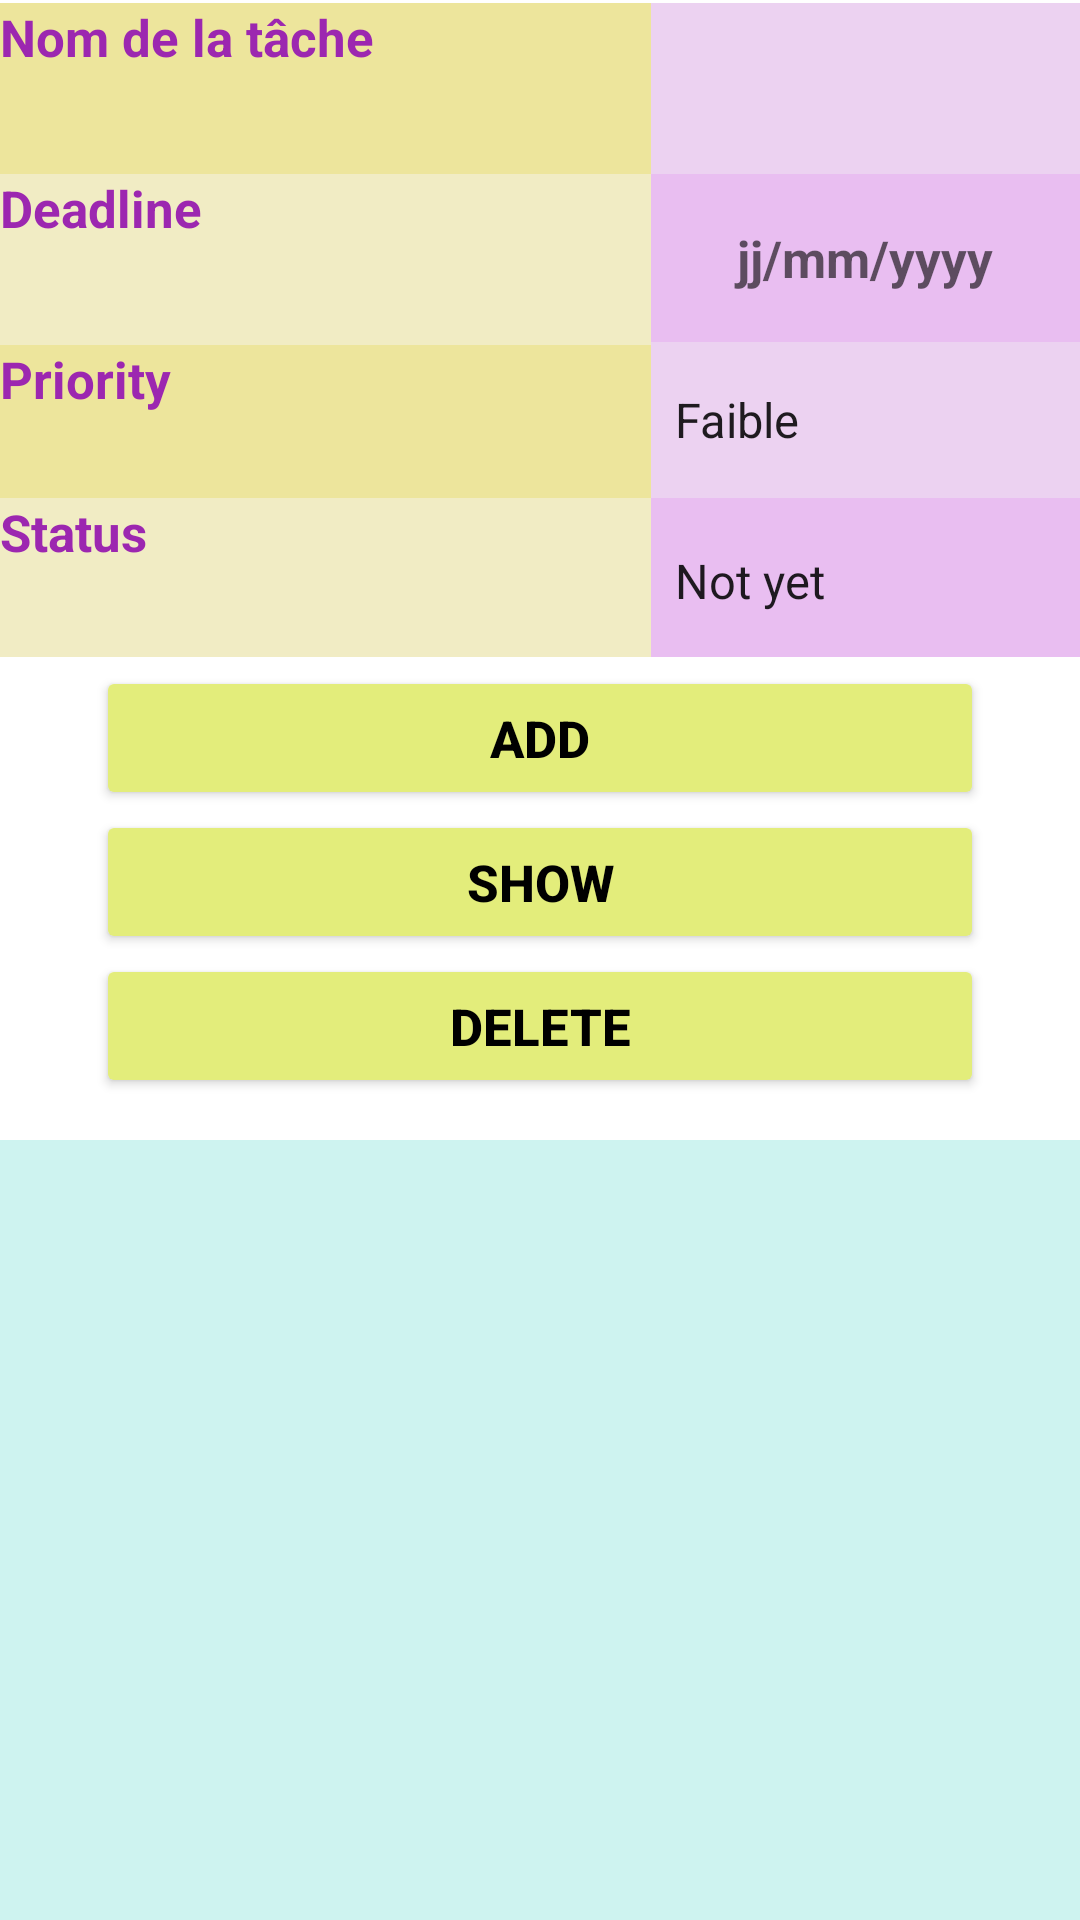

Reconstruct the res/layout file that produces this screen, plus the resources it refers to.
<!-- AndroidManifest.xml: application theme Theme.AlgerianPositiveVibes -->
<!-- res/layout/activity_tp6.xml -->
<?xml version="1.0" encoding="utf-8"?>
<androidx.constraintlayout.widget.ConstraintLayout
    xmlns:android="http://schemas.android.com/apk/res/android"
    xmlns:app="http://schemas.android.com/apk/res-auto"
    xmlns:tools="http://schemas.android.com/tools"
    android:layout_width="match_parent"
    android:layout_height="match_parent"
    tools:context=".MainActivity">
    <LinearLayout
        android:id="@+id/linearLayout"
        android:layout_width="match_parent"
        android:layout_height="220dp"
        android:layout_marginTop="1dp"
        android:layout_marginBottom="1dp"
        android:orientation="horizontal"
        app:layout_constraintBottom_toTopOf="@+id/linearLayout2"
        app:layout_constraintEnd_toEndOf="parent"
        app:layout_constraintStart_toStartOf="parent"
        app:layout_constraintTop_toTopOf="parent">
        <LinearLayout
            android:layout_width="217dp"
            android:layout_height="218dp"
            android:orientation="vertical">
            <TextView
                android:id="@+id/textView"
                android:layout_width="match_parent"
                android:layout_height="57dp"
                android:background="#EDE59C"
                android:text="@string/task_name"
                android:textColor="#9C27B0"
                android:textSize="17sp"
                android:textStyle="bold" />
            <TextView
                android:id="@+id/textView2"
                android:layout_width="match_parent"
                android:layout_height="57dp"
                android:background="#F1ECC4"
                android:text="@string/task_deadline"
                android:textColor="#9C27B0"
                android:textSize="17sp"
                android:textStyle="bold" />
            <TextView
                android:id="@+id/textView3"
                android:layout_width="match_parent"
                android:layout_height="51dp"
                android:background="#EDE59C"
                android:text="@string/task_prio"
                android:textColor="#9C27B0"
                android:textSize="17sp"
                android:textStyle="bold" />
            <TextView
                android:id="@+id/textView4"
                android:layout_width="match_parent"
                android:layout_height="54dp"
                android:background="#F1ECC4"
                android:text="@string/task_state"
                android:textColor="#9C27B0"
                android:textSize="17sp"
                android:textStyle="bold" />
        </LinearLayout>
        <LinearLayout
            android:layout_width="wrap_content"
            android:layout_height="218dp"
            android:orientation="vertical">
            <EditText
                android:id="@+id/editTextTextPersonName"
                android:layout_width="match_parent"
                android:layout_height="57dp"
                android:background="#ECD2F1"
                android:ems="10"
                android:gravity="center"
                android:inputType="textPersonName"
                android:textColor="@color/black"
                android:textSize="17sp"
                android:textStyle="bold"
                tools:ignore="SpeakableTextPresentCheck" />
            <EditText
                android:id="@+id/editTextDate2"
                android:layout_width="match_parent"
                android:layout_height="56dp"
                android:background="#E9BEF1"
                android:ems="10"
                android:gravity="center"
                android:inputType="text"
                android:textColor="@color/black"
                android:textSize="17sp"
                android:textStyle="bold"
                tools:ignore="SpeakableTextPresentCheck"
                android:hint="jj/mm/yyyy"/>
            <Spinner
                android:id="@+id/spinner"
                android:layout_width="match_parent"
                android:layout_height="52dp"
                android:background="#ECD2F1"
                android:entries="@array/priorite" />
            <Spinner
                android:id="@+id/spinner2"
                android:layout_width="match_parent"
                android:layout_height="55dp"
                android:background="#E9BEF1"
                android:entries="@array/etat" />
        </LinearLayout>
    </LinearLayout>
    <LinearLayout
        android:id="@+id/linearLayout2"
        android:layout_width="0dp"
        android:layout_height="0dp"
        android:orientation="vertical"
        app:layout_constraintBottom_toBottomOf="parent"
        app:layout_constraintEnd_toEndOf="parent"
        app:layout_constraintStart_toStartOf="parent"
        app:layout_constraintTop_toBottomOf="@+id/linearLayout">
        <Button
            android:id="@+id/button2"
            android:layout_width="296dp"
            android:layout_height="wrap_content"
            android:layout_gravity="center"
            android:backgroundTint="#E3ED7B"
            android:text="@string/bout_add_task"
            android:textColor="@color/black"
            android:textSize="17sp"
            android:textStyle="bold"
            app:cornerRadius="20dp"
            app:strokeColor="#969498"
            app:strokeWidth="5dp" />
        <Button
            android:id="@+id/button4"
            android:layout_width="296dp"
            android:layout_height="wrap_content"
            android:layout_gravity="center"
            android:backgroundTint="#E3ED7B"
            android:text="@string/bout_view_task"
            android:textColor="@color/black"
            android:textSize="17sp"
            android:textStyle="bold"
            app:cornerRadius="20dp"
            app:strokeColor="#969498"
            app:strokeWidth="5dp" />
        <Button
            android:id="@+id/button3"
            android:layout_width="296dp"
            android:layout_height="wrap_content"
            android:layout_gravity="center"
            android:backgroundTint="#E3ED7B"
            android:text="@string/bout_delete_task"
            android:textColor="@color/black"
            android:textSize="17sp"
            android:textStyle="bold"
            app:cornerRadius="20dp"
            app:strokeColor="#969498"
            app:strokeWidth="5dp" />
        <LinearLayout
            android:layout_width="match_parent"
            android:layout_height="14dp"
            android:orientation="vertical"></LinearLayout>
        <ListView
            android:id="@+id/listView"
            android:layout_width="match_parent"
            android:layout_height="match_parent"
            android:layout_gravity="center"
            android:background="#CEF3F0"
            android:textColor="#009688"
            android:textSize="17sp"
            android:textStyle="bold"
            app:strokeColor="#969498"
            app:strokeWidth="5dp" />
    </LinearLayout>
</androidx.constraintlayout.widget.ConstraintLayout>
<!-- resources referenced by this layout -->
<resources>
  <string-array name="etat">
          <item> Not yet </item>
          <item> Partially done </item>
          <item> Done </item>
      </string-array>
  <string-array name="priorite">
          <item> Faible </item>
          <item> Moyenne </item>
          <item> Elevée </item>
      </string-array>
  <string name="bout_add_task">Add</string>
  <string name="bout_delete_task">Delete</string>
  <string name="bout_view_task">Show</string>
  <string name="task_deadline">Deadline</string>
  <string name="task_name">Nom de la tâche </string>
  <string name="task_prio">Priority</string>
  <string name="task_state">Status</string>
  <style name="Theme.AlgerianPositiveVibes" parent="Theme.MaterialComponents.DayNight.DarkActionBar">
          
          <item name="colorPrimary">@color/purple_500</item>
          <item name="colorPrimaryVariant">@color/purple_700</item>
          <item name="colorOnPrimary">@color/white</item>
          
          <item name="colorSecondary">@color/teal_200</item>
          <item name="colorSecondaryVariant">@color/teal_700</item>
          <item name="colorOnSecondary">@color/black</item>
          
          <item name="android:statusBarColor" tools:targetApi="l">?attr/colorPrimaryVariant</item>
          
      </style>
  <!-- not gathered from this repository: default colours our renderer supplied (Android Studio template values) -->
  <color name="purple_500">#FF6200EE</color>
  <color name="purple_700">#FF3700B3</color>
  <color name="teal_200">#FF03DAC5</color>
  <color name="teal_700">#FF018786</color>
  <color name="black">#FF000000</color>
  <color name="white">#FFFFFFFF</color>
</resources>
